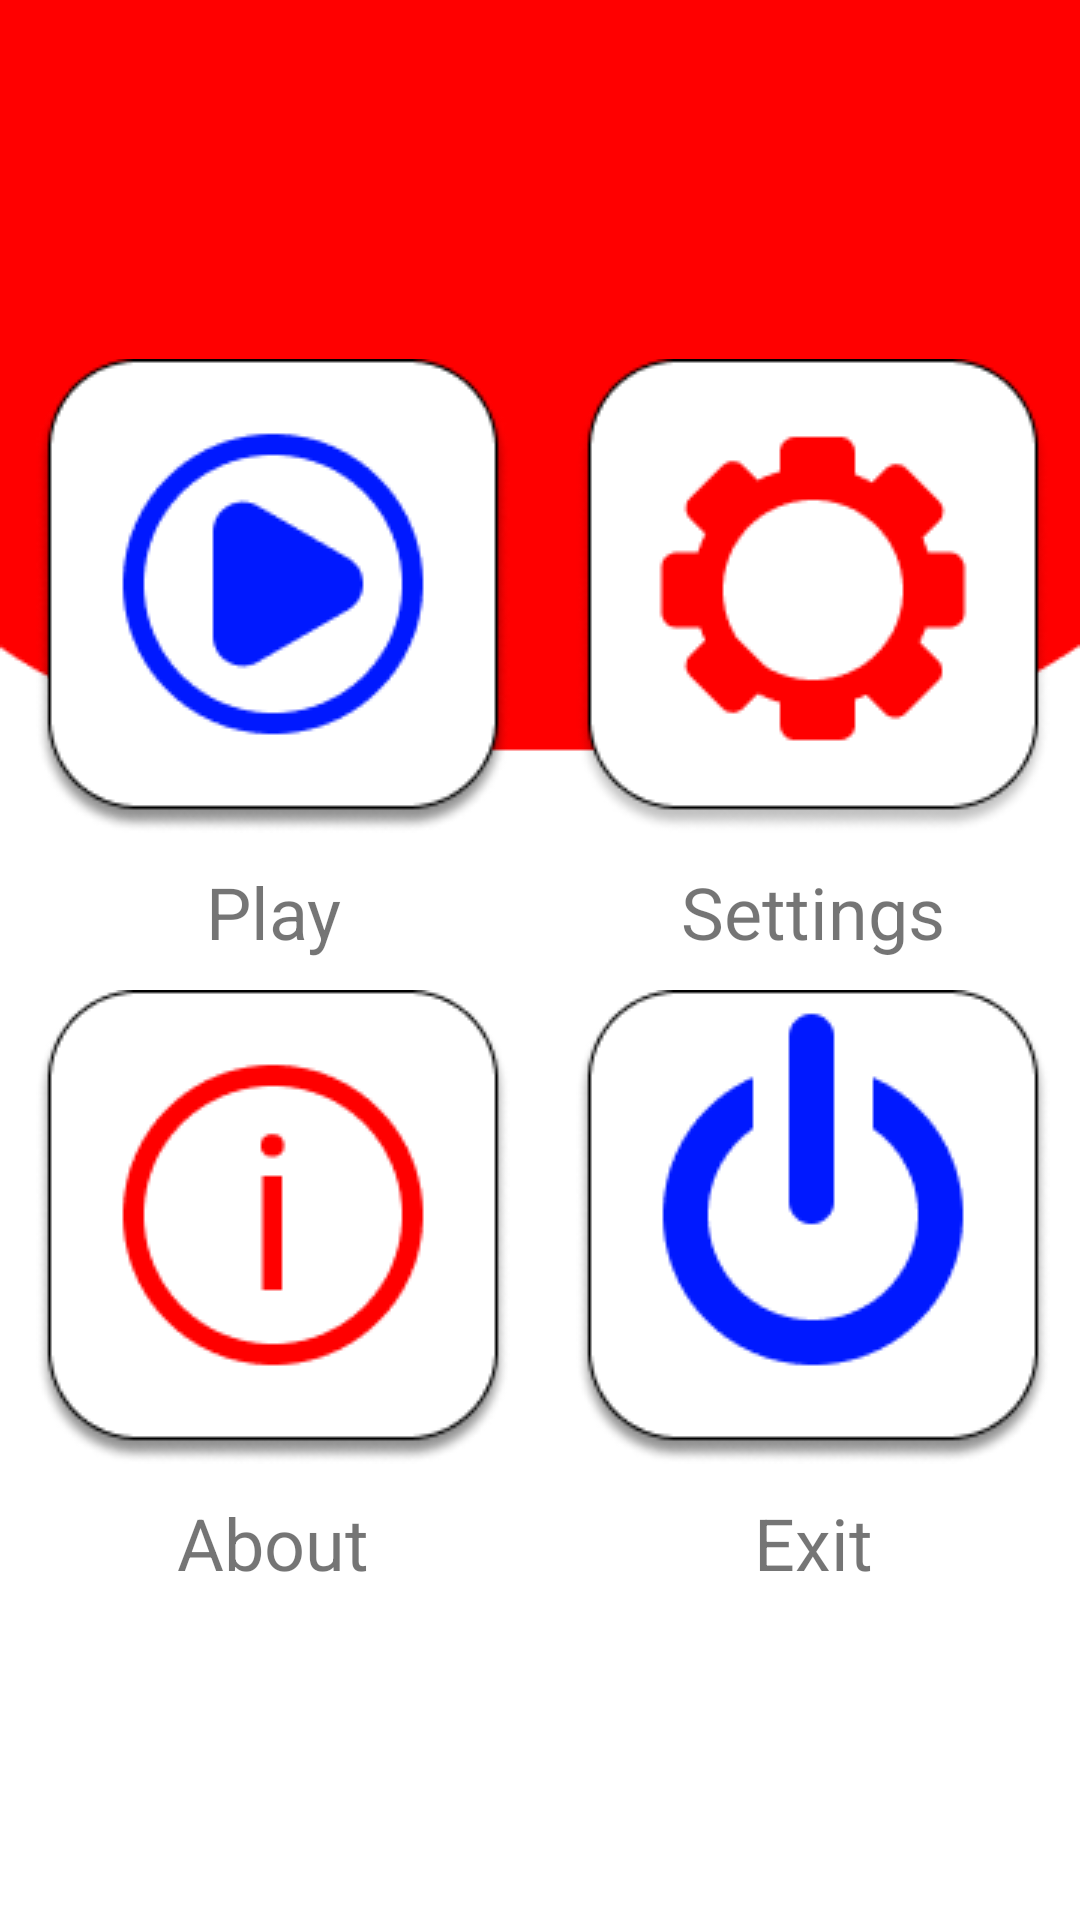

Reconstruct the res/layout file that produces this screen, plus the resources it refers to.
<!-- AndroidManifest.xml: application theme Theme.JuegoTablas -->
<!-- res/layout/activity_main.xml -->
<?xml version="1.0" encoding="utf-8"?>
<androidx.constraintlayout.widget.ConstraintLayout xmlns:android="http://schemas.android.com/apk/res/android"
    xmlns:app="http://schemas.android.com/apk/res-auto"
    xmlns:tools="http://schemas.android.com/tools"
    android:layout_width="match_parent"
    android:layout_height="match_parent"
    android:background="@drawable/fondoinicio"
    tools:context=".MainActivity">

    <LinearLayout
        android:layout_width="wrap_content"
        android:layout_height="wrap_content"
        android:orientation="vertical"
        app:layout_constraintBottom_toBottomOf="parent"
        app:layout_constraintEnd_toEndOf="parent"
        app:layout_constraintHorizontal_bias="0.489"
        app:layout_constraintStart_toStartOf="parent"
        app:layout_constraintTop_toTopOf="parent">

        <LinearLayout
            android:layout_width="wrap_content"
            android:layout_height="wrap_content"
            android:orientation="horizontal">

            <LinearLayout
                android:layout_width="match_parent"
                android:layout_height="match_parent"
                android:orientation="vertical">

                <ImageButton
                    android:id="@+id/imageButtonPlay"
                    android:layout_width="wrap_content"
                    android:layout_height="wrap_content"
                    android:backgroundTint="#00FFFFFF"
                    android:contentDescription="@string/descripccion"
                    app:srcCompat="@drawable/play" />

                <TextView
                    android:id="@+id/textView"
                    android:layout_width="match_parent"
                    android:layout_height="wrap_content"
                    android:gravity="center_horizontal"
                    android:text="@string/ativity_inicio_uno"
                    android:textSize="24sp" />
            </LinearLayout>

            <LinearLayout
                android:layout_width="match_parent"
                android:layout_height="match_parent"
                android:orientation="vertical">

                <ImageButton
                    android:id="@+id/imageButtonConfigu"
                    android:layout_width="wrap_content"
                    android:layout_height="wrap_content"
                    android:backgroundTint="#00FFFFFF"
                    android:contentDescription="@string/descripccion"
                    app:srcCompat="@drawable/configuracion" />

                <TextView
                    android:id="@+id/textView2"
                    android:layout_width="match_parent"
                    android:layout_height="wrap_content"
                    android:gravity="center_horizontal"
                    android:text="@string/ativity_inicio_dos"
                    android:textSize="24sp" />
            </LinearLayout>

        </LinearLayout>

        <LinearLayout
            android:layout_width="wrap_content"
            android:layout_height="wrap_content"
            android:orientation="horizontal">

            <LinearLayout
                android:layout_width="match_parent"
                android:layout_height="match_parent"
                android:orientation="vertical">

                <ImageButton
                    android:id="@+id/imageButtonDetalles"
                    android:layout_width="wrap_content"
                    android:layout_height="wrap_content"
                    android:backgroundTint="#00FFFFFF"
                    android:contentDescription="@string/descripccion"
                    app:srcCompat="@drawable/acercade" />

                <TextView
                    android:id="@+id/textView3"
                    android:layout_width="match_parent"
                    android:layout_height="wrap_content"
                    android:gravity="center_horizontal"
                    android:text="@string/ativity_inicio_tres"
                    android:textSize="24sp" />
            </LinearLayout>

            <LinearLayout
                android:layout_width="match_parent"
                android:layout_height="match_parent"
                android:orientation="vertical">

                <ImageButton
                    android:id="@+id/imageButtonSalir"
                    android:layout_width="wrap_content"
                    android:layout_height="wrap_content"
                    android:layout_weight="1"
                    android:backgroundTint="#00FFFFFF"
                    android:contentDescription="@string/descripccion"
                    app:srcCompat="@drawable/salir" />

                <TextView
                    android:id="@+id/textView4"
                    android:layout_width="match_parent"
                    android:layout_height="wrap_content"
                    android:layout_weight="1"
                    android:gravity="center_horizontal"
                    android:text="@string/ativity_inicio_cuatro"
                    android:textSize="24sp" />
            </LinearLayout>

        </LinearLayout>

    </LinearLayout>

</androidx.constraintlayout.widget.ConstraintLayout>
<!-- resources referenced by this layout -->
<resources>
  <!-- drawable acercade: png bitmap (drawable-v24, 7926 bytes) -->
  <!-- drawable configuracion: png bitmap (drawable-v24, 6460 bytes) -->
  <!-- drawable fondoinicio: png bitmap (drawable-v24, 3032 bytes) -->
  <!-- drawable play: png bitmap (drawable-v24, 8532 bytes) -->
  <!-- drawable salir: png bitmap (drawable-v24, 7814 bytes) -->
  <string name="ativity_inicio_cuatro">Exit</string>
  <string name="ativity_inicio_dos">Settings</string>
  <string name="ativity_inicio_tres">About</string>
  <string name="ativity_inicio_uno">Play</string>
  <string name="descripccion">View Object</string>
  <style name="Theme.JuegoTablas" parent="Theme.MaterialComponents.DayNight.NoActionBar">
          
          <item name="colorPrimary">@color/purple_500</item>
          <item name="colorPrimaryVariant">@color/purple_700</item>
          <item name="colorOnPrimary">@color/white</item>
          
          <item name="colorSecondary">@color/teal_200</item>
          <item name="colorSecondaryVariant">@color/teal_700</item>
          <item name="colorOnSecondary">@color/black</item>
          
          <item name="android:statusBarColor" tools:targetApi="l">?attr/colorPrimaryVariant</item>
          
      </style>
  <color name="purple_500">#EE0000</color>
  <color name="purple_700">#EE0000</color>
  <color name="white">#FFFFFFFF</color>
  <color name="teal_200">#FF03DAC5</color>
  <color name="teal_700">#FF018786</color>
  <color name="black">#FF000000</color>
</resources>
